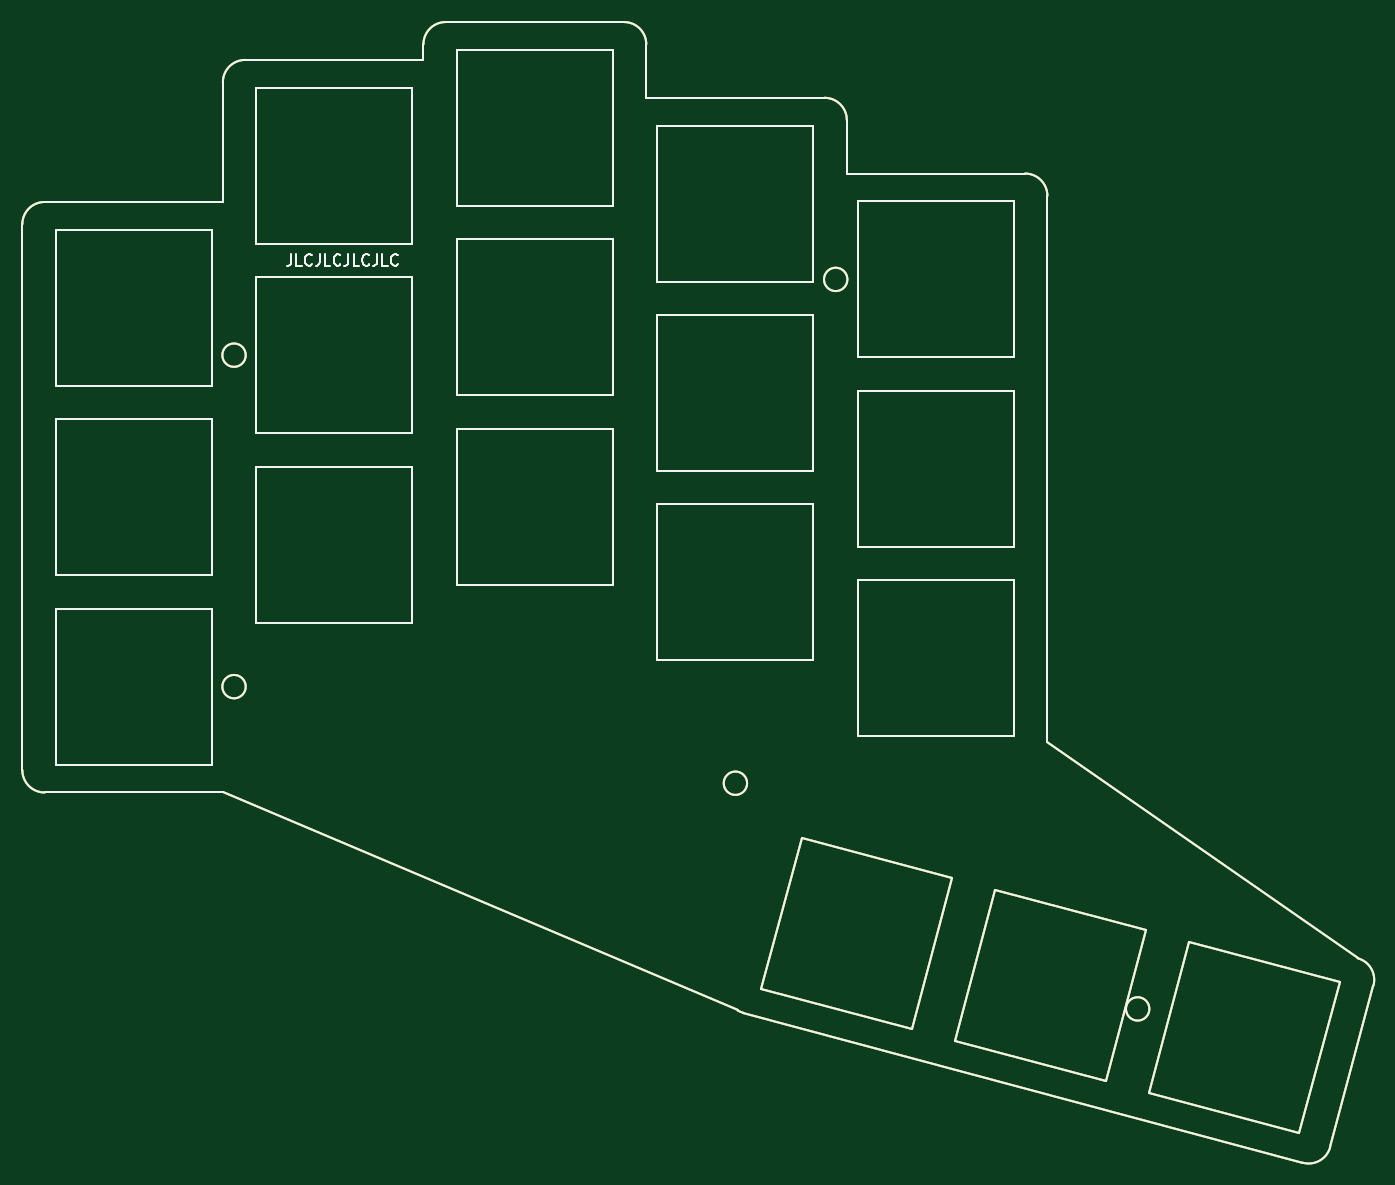
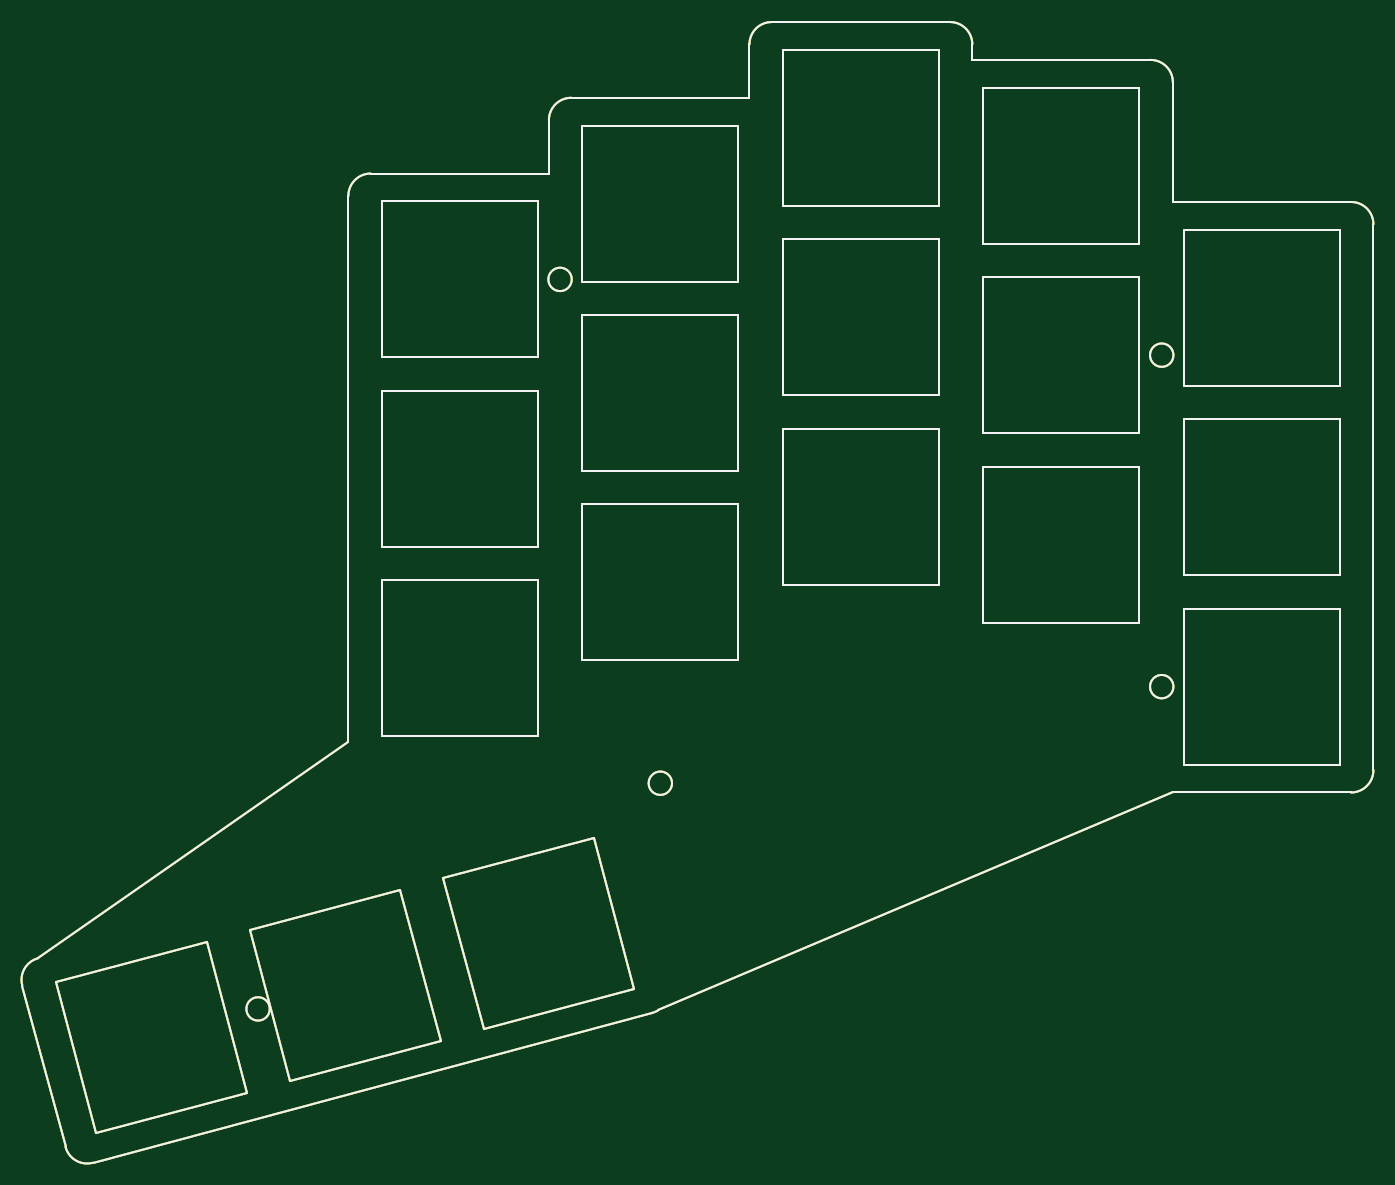
Circuit board: 9 layer files. Board 121.3 x 102.4 mm.
- bottom_copper: top_plate-CuBottom.gbr (5721 bytes)
- top_copper: top_plate-CuTop.gbr (5721 bytes)
- outline: top_plate-EdgeCuts.gbr (5684 bytes)
- bottom_mask: top_plate-MaskBottom.gbr (5722 bytes)
- top_mask: top_plate-MaskTop.gbr (5722 bytes)
- paste: top_plate-PasteBottom.gbr (5717 bytes)
- paste: top_plate-PasteTop.gbr (5717 bytes)
- bottom_silk: top_plate-SilkBottom.gbr (5718 bytes)
- top_silk: top_plate-SilkTop.gbr (8042 bytes)

=== bottom_copper: top_plate-CuBottom.gbr ===
G04 #@! TF.GenerationSoftware,KiCad,Pcbnew,5.1.5+dfsg1-2build2*
G04 #@! TF.CreationDate,2022-04-19T07:05:37+00:00*
G04 #@! TF.ProjectId,top_plate,746f705f-706c-4617-9465-2e6b69636164,v1.0.0*
G04 #@! TF.SameCoordinates,Original*
G04 #@! TF.FileFunction,Copper,L2,Bot*
G04 #@! TF.FilePolarity,Positive*
%FSLAX46Y46*%
G04 Gerber Fmt 4.6, Leading zero omitted, Abs format (unit mm)*
G04 Created by KiCad (PCBNEW 5.1.5+dfsg1-2build2) date 2022-04-19 07:05:37*
%MOMM*%
%LPD*%
G04 APERTURE LIST*
G04 #@! TA.AperFunction,Profile*
%ADD10C,0.150000*%
G04 #@! TD*
G04 APERTURE END LIST*
D10*
X10000000Y-9500000D02*
X26000000Y-9500000D01*
X8000000Y-7500000D02*
X8000000Y41500000D01*
X10000000Y-9500000D02*
G75*
G02X8000000Y-7500000I0J2000000D01*
G01*
X26000000Y43500000D02*
X10000000Y43500000D01*
X8000000Y41500000D02*
G75*
G02X10000000Y43500000I2000000J0D01*
G01*
X44000000Y56250000D02*
X28000000Y56250000D01*
X26000000Y54250000D02*
G75*
G02X28000000Y56250000I2000000J0D01*
G01*
X26000000Y54250000D02*
X26000000Y43500000D01*
X64000000Y52850000D02*
X64000000Y57650000D01*
X62000000Y59650000D02*
G75*
G02X64000000Y57650000I0J-2000000D01*
G01*
X62000000Y59650000D02*
X46000000Y59650000D01*
X44000000Y57650000D02*
G75*
G02X46000000Y59650000I2000000J0D01*
G01*
X44000000Y57650000D02*
X44000000Y56250000D01*
X82000000Y46050000D02*
X82000000Y50850000D01*
X80000000Y52850000D02*
G75*
G02X82000000Y50850000I0J-2000000D01*
G01*
X80000000Y52850000D02*
X64000000Y52850000D01*
X100000000Y-4950000D02*
X100000000Y44050000D01*
X98000000Y46050000D02*
G75*
G02X100000000Y44050000I0J-2000000D01*
G01*
X98000000Y46050000D02*
X82000000Y46050000D01*
X72707107Y-29274745D02*
X122935250Y-42733335D01*
X72707107Y-29274745D02*
G75*
G02X72197860Y-29059141I517638J1931852D01*
G01*
X125384739Y-41319122D02*
G75*
G02X122935250Y-42733335I-1931851J517638D01*
G01*
X125384740Y-41319122D02*
X129267025Y-26830234D01*
X127852812Y-24380745D02*
G75*
G02X129267025Y-26830234I-517638J-1931851D01*
G01*
X100000000Y-4950000D02*
X127852812Y-24380745D01*
X72197860Y-29059141D02*
X26000000Y-9500000D01*
X11000000Y-7000000D02*
X25000000Y-7000000D01*
X25000000Y-7000000D02*
X25000000Y7000000D01*
X25000000Y7000000D02*
X11000000Y7000000D01*
X11000000Y7000000D02*
X11000000Y-7000000D01*
X11000000Y10000000D02*
X25000000Y10000000D01*
X25000000Y10000000D02*
X25000000Y24000000D01*
X25000000Y24000000D02*
X11000000Y24000000D01*
X11000000Y24000000D02*
X11000000Y10000000D01*
X11000000Y27000000D02*
X25000000Y27000000D01*
X25000000Y27000000D02*
X25000000Y41000000D01*
X25000000Y41000000D02*
X11000000Y41000000D01*
X11000000Y41000000D02*
X11000000Y27000000D01*
X29000000Y5750000D02*
X43000000Y5750000D01*
X43000000Y5750000D02*
X43000000Y19750000D01*
X43000000Y19750000D02*
X29000000Y19750000D01*
X29000000Y19750000D02*
X29000000Y5750000D01*
X29000000Y22750000D02*
X43000000Y22750000D01*
X43000000Y22750000D02*
X43000000Y36750000D01*
X43000000Y36750000D02*
X29000000Y36750000D01*
X29000000Y36750000D02*
X29000000Y22750000D01*
X29000000Y39750000D02*
X43000000Y39750000D01*
X43000000Y39750000D02*
X43000000Y53750000D01*
X43000000Y53750000D02*
X29000000Y53750000D01*
X29000000Y53750000D02*
X29000000Y39750000D01*
X47000000Y9150000D02*
X61000000Y9150000D01*
X61000000Y9150000D02*
X61000000Y23150000D01*
X61000000Y23150000D02*
X47000000Y23150000D01*
X47000000Y23150000D02*
X47000000Y9150000D01*
X47000000Y26150000D02*
X61000000Y26150000D01*
X61000000Y26150000D02*
X61000000Y40150000D01*
X61000000Y40150000D02*
X47000000Y40150000D01*
X47000000Y40150000D02*
X47000000Y26150000D01*
X47000000Y43150000D02*
X61000000Y43150000D01*
X61000000Y43150000D02*
X61000000Y57150000D01*
X61000000Y57150000D02*
X47000000Y57150000D01*
X47000000Y57150000D02*
X47000000Y43150000D01*
X65000000Y2350000D02*
X79000000Y2350000D01*
X79000000Y2350000D02*
X79000000Y16350000D01*
X79000000Y16350000D02*
X65000000Y16350000D01*
X65000000Y16350000D02*
X65000000Y2350000D01*
X65000000Y19350000D02*
X79000000Y19350000D01*
X79000000Y19350000D02*
X79000000Y33350000D01*
X79000000Y33350000D02*
X65000000Y33350000D01*
X65000000Y33350000D02*
X65000000Y19350000D01*
X65000000Y36350000D02*
X79000000Y36350000D01*
X79000000Y36350000D02*
X79000000Y50350000D01*
X79000000Y50350000D02*
X65000000Y50350000D01*
X65000000Y50350000D02*
X65000000Y36350000D01*
X83000000Y-4450000D02*
X97000000Y-4450000D01*
X97000000Y-4450000D02*
X97000000Y9550000D01*
X97000000Y9550000D02*
X83000000Y9550000D01*
X83000000Y9550000D02*
X83000000Y-4450000D01*
X83000000Y12550000D02*
X97000000Y12550000D01*
X97000000Y12550000D02*
X97000000Y26550000D01*
X97000000Y26550000D02*
X83000000Y26550000D01*
X83000000Y26550000D02*
X83000000Y12550000D01*
X83000000Y29550000D02*
X97000000Y29550000D01*
X97000000Y29550000D02*
X97000000Y43550000D01*
X97000000Y43550000D02*
X83000000Y43550000D01*
X83000000Y43550000D02*
X83000000Y29550000D01*
X74320080Y-27118749D02*
X87843042Y-30742216D01*
X87843042Y-30742216D02*
X91466508Y-17219254D01*
X91466508Y-17219254D02*
X77943547Y-13595788D01*
X77943547Y-13595788D02*
X74320080Y-27118749D01*
X91706745Y-31777492D02*
X105229707Y-35400959D01*
X105229707Y-35400959D02*
X108853173Y-21877997D01*
X108853173Y-21877997D02*
X95330212Y-18254531D01*
X95330212Y-18254531D02*
X91706745Y-31777492D01*
X109093410Y-36436235D02*
X122616372Y-40059702D01*
X122616372Y-40059702D02*
X126239838Y-26536740D01*
X126239838Y-26536740D02*
X112716877Y-22913273D01*
X112716877Y-22913273D02*
X109093410Y-36436235D01*
X28050000Y29750000D02*
G75*
G03X28050000Y29750000I-1050000J0D01*
G01*
X28050000Y0D02*
G75*
G03X28050000Y0I-1050000J0D01*
G01*
X82050000Y36550000D02*
G75*
G03X82050000Y36550000I-1050000J0D01*
G01*
X73050000Y-8670000D02*
G75*
G03X73050000Y-8670000I-1050000J0D01*
G01*
X109153958Y-28924179D02*
G75*
G03X109153958Y-28924179I-1050000J0D01*
G01*
M02*

=== top_copper: top_plate-CuTop.gbr ===
G04 #@! TF.GenerationSoftware,KiCad,Pcbnew,5.1.5+dfsg1-2build2*
G04 #@! TF.CreationDate,2022-04-19T07:05:37+00:00*
G04 #@! TF.ProjectId,top_plate,746f705f-706c-4617-9465-2e6b69636164,v1.0.0*
G04 #@! TF.SameCoordinates,Original*
G04 #@! TF.FileFunction,Copper,L1,Top*
G04 #@! TF.FilePolarity,Positive*
%FSLAX46Y46*%
G04 Gerber Fmt 4.6, Leading zero omitted, Abs format (unit mm)*
G04 Created by KiCad (PCBNEW 5.1.5+dfsg1-2build2) date 2022-04-19 07:05:37*
%MOMM*%
%LPD*%
G04 APERTURE LIST*
G04 #@! TA.AperFunction,Profile*
%ADD10C,0.150000*%
G04 #@! TD*
G04 APERTURE END LIST*
D10*
X10000000Y-9500000D02*
X26000000Y-9500000D01*
X8000000Y-7500000D02*
X8000000Y41500000D01*
X10000000Y-9500000D02*
G75*
G02X8000000Y-7500000I0J2000000D01*
G01*
X26000000Y43500000D02*
X10000000Y43500000D01*
X8000000Y41500000D02*
G75*
G02X10000000Y43500000I2000000J0D01*
G01*
X44000000Y56250000D02*
X28000000Y56250000D01*
X26000000Y54250000D02*
G75*
G02X28000000Y56250000I2000000J0D01*
G01*
X26000000Y54250000D02*
X26000000Y43500000D01*
X64000000Y52850000D02*
X64000000Y57650000D01*
X62000000Y59650000D02*
G75*
G02X64000000Y57650000I0J-2000000D01*
G01*
X62000000Y59650000D02*
X46000000Y59650000D01*
X44000000Y57650000D02*
G75*
G02X46000000Y59650000I2000000J0D01*
G01*
X44000000Y57650000D02*
X44000000Y56250000D01*
X82000000Y46050000D02*
X82000000Y50850000D01*
X80000000Y52850000D02*
G75*
G02X82000000Y50850000I0J-2000000D01*
G01*
X80000000Y52850000D02*
X64000000Y52850000D01*
X100000000Y-4950000D02*
X100000000Y44050000D01*
X98000000Y46050000D02*
G75*
G02X100000000Y44050000I0J-2000000D01*
G01*
X98000000Y46050000D02*
X82000000Y46050000D01*
X72707107Y-29274745D02*
X122935250Y-42733335D01*
X72707107Y-29274745D02*
G75*
G02X72197860Y-29059141I517638J1931852D01*
G01*
X125384739Y-41319122D02*
G75*
G02X122935250Y-42733335I-1931851J517638D01*
G01*
X125384740Y-41319122D02*
X129267025Y-26830234D01*
X127852812Y-24380745D02*
G75*
G02X129267025Y-26830234I-517638J-1931851D01*
G01*
X100000000Y-4950000D02*
X127852812Y-24380745D01*
X72197860Y-29059141D02*
X26000000Y-9500000D01*
X11000000Y-7000000D02*
X25000000Y-7000000D01*
X25000000Y-7000000D02*
X25000000Y7000000D01*
X25000000Y7000000D02*
X11000000Y7000000D01*
X11000000Y7000000D02*
X11000000Y-7000000D01*
X11000000Y10000000D02*
X25000000Y10000000D01*
X25000000Y10000000D02*
X25000000Y24000000D01*
X25000000Y24000000D02*
X11000000Y24000000D01*
X11000000Y24000000D02*
X11000000Y10000000D01*
X11000000Y27000000D02*
X25000000Y27000000D01*
X25000000Y27000000D02*
X25000000Y41000000D01*
X25000000Y41000000D02*
X11000000Y41000000D01*
X11000000Y41000000D02*
X11000000Y27000000D01*
X29000000Y5750000D02*
X43000000Y5750000D01*
X43000000Y5750000D02*
X43000000Y19750000D01*
X43000000Y19750000D02*
X29000000Y19750000D01*
X29000000Y19750000D02*
X29000000Y5750000D01*
X29000000Y22750000D02*
X43000000Y22750000D01*
X43000000Y22750000D02*
X43000000Y36750000D01*
X43000000Y36750000D02*
X29000000Y36750000D01*
X29000000Y36750000D02*
X29000000Y22750000D01*
X29000000Y39750000D02*
X43000000Y39750000D01*
X43000000Y39750000D02*
X43000000Y53750000D01*
X43000000Y53750000D02*
X29000000Y53750000D01*
X29000000Y53750000D02*
X29000000Y39750000D01*
X47000000Y9150000D02*
X61000000Y9150000D01*
X61000000Y9150000D02*
X61000000Y23150000D01*
X61000000Y23150000D02*
X47000000Y23150000D01*
X47000000Y23150000D02*
X47000000Y9150000D01*
X47000000Y26150000D02*
X61000000Y26150000D01*
X61000000Y26150000D02*
X61000000Y40150000D01*
X61000000Y40150000D02*
X47000000Y40150000D01*
X47000000Y40150000D02*
X47000000Y26150000D01*
X47000000Y43150000D02*
X61000000Y43150000D01*
X61000000Y43150000D02*
X61000000Y57150000D01*
X61000000Y57150000D02*
X47000000Y57150000D01*
X47000000Y57150000D02*
X47000000Y43150000D01*
X65000000Y2350000D02*
X79000000Y2350000D01*
X79000000Y2350000D02*
X79000000Y16350000D01*
X79000000Y16350000D02*
X65000000Y16350000D01*
X65000000Y16350000D02*
X65000000Y2350000D01*
X65000000Y19350000D02*
X79000000Y19350000D01*
X79000000Y19350000D02*
X79000000Y33350000D01*
X79000000Y33350000D02*
X65000000Y33350000D01*
X65000000Y33350000D02*
X65000000Y19350000D01*
X65000000Y36350000D02*
X79000000Y36350000D01*
X79000000Y36350000D02*
X79000000Y50350000D01*
X79000000Y50350000D02*
X65000000Y50350000D01*
X65000000Y50350000D02*
X65000000Y36350000D01*
X83000000Y-4450000D02*
X97000000Y-4450000D01*
X97000000Y-4450000D02*
X97000000Y9550000D01*
X97000000Y9550000D02*
X83000000Y9550000D01*
X83000000Y9550000D02*
X83000000Y-4450000D01*
X83000000Y12550000D02*
X97000000Y12550000D01*
X97000000Y12550000D02*
X97000000Y26550000D01*
X97000000Y26550000D02*
X83000000Y26550000D01*
X83000000Y26550000D02*
X83000000Y12550000D01*
X83000000Y29550000D02*
X97000000Y29550000D01*
X97000000Y29550000D02*
X97000000Y43550000D01*
X97000000Y43550000D02*
X83000000Y43550000D01*
X83000000Y43550000D02*
X83000000Y29550000D01*
X74320080Y-27118749D02*
X87843042Y-30742216D01*
X87843042Y-30742216D02*
X91466508Y-17219254D01*
X91466508Y-17219254D02*
X77943547Y-13595788D01*
X77943547Y-13595788D02*
X74320080Y-27118749D01*
X91706745Y-31777492D02*
X105229707Y-35400959D01*
X105229707Y-35400959D02*
X108853173Y-21877997D01*
X108853173Y-21877997D02*
X95330212Y-18254531D01*
X95330212Y-18254531D02*
X91706745Y-31777492D01*
X109093410Y-36436235D02*
X122616372Y-40059702D01*
X122616372Y-40059702D02*
X126239838Y-26536740D01*
X126239838Y-26536740D02*
X112716877Y-22913273D01*
X112716877Y-22913273D02*
X109093410Y-36436235D01*
X28050000Y29750000D02*
G75*
G03X28050000Y29750000I-1050000J0D01*
G01*
X28050000Y0D02*
G75*
G03X28050000Y0I-1050000J0D01*
G01*
X82050000Y36550000D02*
G75*
G03X82050000Y36550000I-1050000J0D01*
G01*
X73050000Y-8670000D02*
G75*
G03X73050000Y-8670000I-1050000J0D01*
G01*
X109153958Y-28924179D02*
G75*
G03X109153958Y-28924179I-1050000J0D01*
G01*
M02*

=== outline: top_plate-EdgeCuts.gbr ===
G04 #@! TF.GenerationSoftware,KiCad,Pcbnew,5.1.5+dfsg1-2build2*
G04 #@! TF.CreationDate,2022-04-19T07:05:37+00:00*
G04 #@! TF.ProjectId,top_plate,746f705f-706c-4617-9465-2e6b69636164,v1.0.0*
G04 #@! TF.SameCoordinates,Original*
G04 #@! TF.FileFunction,Profile,NP*
%FSLAX46Y46*%
G04 Gerber Fmt 4.6, Leading zero omitted, Abs format (unit mm)*
G04 Created by KiCad (PCBNEW 5.1.5+dfsg1-2build2) date 2022-04-19 07:05:37*
%MOMM*%
%LPD*%
G04 APERTURE LIST*
G04 #@! TA.AperFunction,Profile*
%ADD10C,0.150000*%
G04 #@! TD*
G04 APERTURE END LIST*
D10*
X10000000Y-9500000D02*
X26000000Y-9500000D01*
X8000000Y-7500000D02*
X8000000Y41500000D01*
X10000000Y-9500000D02*
G75*
G02X8000000Y-7500000I0J2000000D01*
G01*
X26000000Y43500000D02*
X10000000Y43500000D01*
X8000000Y41500000D02*
G75*
G02X10000000Y43500000I2000000J0D01*
G01*
X44000000Y56250000D02*
X28000000Y56250000D01*
X26000000Y54250000D02*
G75*
G02X28000000Y56250000I2000000J0D01*
G01*
X26000000Y54250000D02*
X26000000Y43500000D01*
X64000000Y52850000D02*
X64000000Y57650000D01*
X62000000Y59650000D02*
G75*
G02X64000000Y57650000I0J-2000000D01*
G01*
X62000000Y59650000D02*
X46000000Y59650000D01*
X44000000Y57650000D02*
G75*
G02X46000000Y59650000I2000000J0D01*
G01*
X44000000Y57650000D02*
X44000000Y56250000D01*
X82000000Y46050000D02*
X82000000Y50850000D01*
X80000000Y52850000D02*
G75*
G02X82000000Y50850000I0J-2000000D01*
G01*
X80000000Y52850000D02*
X64000000Y52850000D01*
X100000000Y-4950000D02*
X100000000Y44050000D01*
X98000000Y46050000D02*
G75*
G02X100000000Y44050000I0J-2000000D01*
G01*
X98000000Y46050000D02*
X82000000Y46050000D01*
X72707107Y-29274745D02*
X122935250Y-42733335D01*
X72707107Y-29274745D02*
G75*
G02X72197860Y-29059141I517638J1931852D01*
G01*
X125384739Y-41319122D02*
G75*
G02X122935250Y-42733335I-1931851J517638D01*
G01*
X125384740Y-41319122D02*
X129267025Y-26830234D01*
X127852812Y-24380745D02*
G75*
G02X129267025Y-26830234I-517638J-1931851D01*
G01*
X100000000Y-4950000D02*
X127852812Y-24380745D01*
X72197860Y-29059141D02*
X26000000Y-9500000D01*
X11000000Y-7000000D02*
X25000000Y-7000000D01*
X25000000Y-7000000D02*
X25000000Y7000000D01*
X25000000Y7000000D02*
X11000000Y7000000D01*
X11000000Y7000000D02*
X11000000Y-7000000D01*
X11000000Y10000000D02*
X25000000Y10000000D01*
X25000000Y10000000D02*
X25000000Y24000000D01*
X25000000Y24000000D02*
X11000000Y24000000D01*
X11000000Y24000000D02*
X11000000Y10000000D01*
X11000000Y27000000D02*
X25000000Y27000000D01*
X25000000Y27000000D02*
X25000000Y41000000D01*
X25000000Y41000000D02*
X11000000Y41000000D01*
X11000000Y41000000D02*
X11000000Y27000000D01*
X29000000Y5750000D02*
X43000000Y5750000D01*
X43000000Y5750000D02*
X43000000Y19750000D01*
X43000000Y19750000D02*
X29000000Y19750000D01*
X29000000Y19750000D02*
X29000000Y5750000D01*
X29000000Y22750000D02*
X43000000Y22750000D01*
X43000000Y22750000D02*
X43000000Y36750000D01*
X43000000Y36750000D02*
X29000000Y36750000D01*
X29000000Y36750000D02*
X29000000Y22750000D01*
X29000000Y39750000D02*
X43000000Y39750000D01*
X43000000Y39750000D02*
X43000000Y53750000D01*
X43000000Y53750000D02*
X29000000Y53750000D01*
X29000000Y53750000D02*
X29000000Y39750000D01*
X47000000Y9150000D02*
X61000000Y9150000D01*
X61000000Y9150000D02*
X61000000Y23150000D01*
X61000000Y23150000D02*
X47000000Y23150000D01*
X47000000Y23150000D02*
X47000000Y9150000D01*
X47000000Y26150000D02*
X61000000Y26150000D01*
X61000000Y26150000D02*
X61000000Y40150000D01*
X61000000Y40150000D02*
X47000000Y40150000D01*
X47000000Y40150000D02*
X47000000Y26150000D01*
X47000000Y43150000D02*
X61000000Y43150000D01*
X61000000Y43150000D02*
X61000000Y57150000D01*
X61000000Y57150000D02*
X47000000Y57150000D01*
X47000000Y57150000D02*
X47000000Y43150000D01*
X65000000Y2350000D02*
X79000000Y2350000D01*
X79000000Y2350000D02*
X79000000Y16350000D01*
X79000000Y16350000D02*
X65000000Y16350000D01*
X65000000Y16350000D02*
X65000000Y2350000D01*
X65000000Y19350000D02*
X79000000Y19350000D01*
X79000000Y19350000D02*
X79000000Y33350000D01*
X79000000Y33350000D02*
X65000000Y33350000D01*
X65000000Y33350000D02*
X65000000Y19350000D01*
X65000000Y36350000D02*
X79000000Y36350000D01*
X79000000Y36350000D02*
X79000000Y50350000D01*
X79000000Y50350000D02*
X65000000Y50350000D01*
X65000000Y50350000D02*
X65000000Y36350000D01*
X83000000Y-4450000D02*
X97000000Y-4450000D01*
X97000000Y-4450000D02*
X97000000Y9550000D01*
X97000000Y9550000D02*
X83000000Y9550000D01*
X83000000Y9550000D02*
X83000000Y-4450000D01*
X83000000Y12550000D02*
X97000000Y12550000D01*
X97000000Y12550000D02*
X97000000Y26550000D01*
X97000000Y26550000D02*
X83000000Y26550000D01*
X83000000Y26550000D02*
X83000000Y12550000D01*
X83000000Y29550000D02*
X97000000Y29550000D01*
X97000000Y29550000D02*
X97000000Y43550000D01*
X97000000Y43550000D02*
X83000000Y43550000D01*
X83000000Y43550000D02*
X83000000Y29550000D01*
X74320080Y-27118749D02*
X87843042Y-30742216D01*
X87843042Y-30742216D02*
X91466508Y-17219254D01*
X91466508Y-17219254D02*
X77943547Y-13595788D01*
X77943547Y-13595788D02*
X74320080Y-27118749D01*
X91706745Y-31777492D02*
X105229707Y-35400959D01*
X105229707Y-35400959D02*
X108853173Y-21877997D01*
X108853173Y-21877997D02*
X95330212Y-18254531D01*
X95330212Y-18254531D02*
X91706745Y-31777492D01*
X109093410Y-36436235D02*
X122616372Y-40059702D01*
X122616372Y-40059702D02*
X126239838Y-26536740D01*
X126239838Y-26536740D02*
X112716877Y-22913273D01*
X112716877Y-22913273D02*
X109093410Y-36436235D01*
X28050000Y29750000D02*
G75*
G03X28050000Y29750000I-1050000J0D01*
G01*
X28050000Y0D02*
G75*
G03X28050000Y0I-1050000J0D01*
G01*
X82050000Y36550000D02*
G75*
G03X82050000Y36550000I-1050000J0D01*
G01*
X73050000Y-8670000D02*
G75*
G03X73050000Y-8670000I-1050000J0D01*
G01*
X109153958Y-28924179D02*
G75*
G03X109153958Y-28924179I-1050000J0D01*
G01*
M02*

=== bottom_mask: top_plate-MaskBottom.gbr ===
G04 #@! TF.GenerationSoftware,KiCad,Pcbnew,5.1.5+dfsg1-2build2*
G04 #@! TF.CreationDate,2022-04-19T07:05:37+00:00*
G04 #@! TF.ProjectId,top_plate,746f705f-706c-4617-9465-2e6b69636164,v1.0.0*
G04 #@! TF.SameCoordinates,Original*
G04 #@! TF.FileFunction,Soldermask,Bot*
G04 #@! TF.FilePolarity,Negative*
%FSLAX46Y46*%
G04 Gerber Fmt 4.6, Leading zero omitted, Abs format (unit mm)*
G04 Created by KiCad (PCBNEW 5.1.5+dfsg1-2build2) date 2022-04-19 07:05:37*
%MOMM*%
%LPD*%
G04 APERTURE LIST*
G04 #@! TA.AperFunction,Profile*
%ADD10C,0.150000*%
G04 #@! TD*
G04 APERTURE END LIST*
D10*
X10000000Y-9500000D02*
X26000000Y-9500000D01*
X8000000Y-7500000D02*
X8000000Y41500000D01*
X10000000Y-9500000D02*
G75*
G02X8000000Y-7500000I0J2000000D01*
G01*
X26000000Y43500000D02*
X10000000Y43500000D01*
X8000000Y41500000D02*
G75*
G02X10000000Y43500000I2000000J0D01*
G01*
X44000000Y56250000D02*
X28000000Y56250000D01*
X26000000Y54250000D02*
G75*
G02X28000000Y56250000I2000000J0D01*
G01*
X26000000Y54250000D02*
X26000000Y43500000D01*
X64000000Y52850000D02*
X64000000Y57650000D01*
X62000000Y59650000D02*
G75*
G02X64000000Y57650000I0J-2000000D01*
G01*
X62000000Y59650000D02*
X46000000Y59650000D01*
X44000000Y57650000D02*
G75*
G02X46000000Y59650000I2000000J0D01*
G01*
X44000000Y57650000D02*
X44000000Y56250000D01*
X82000000Y46050000D02*
X82000000Y50850000D01*
X80000000Y52850000D02*
G75*
G02X82000000Y50850000I0J-2000000D01*
G01*
X80000000Y52850000D02*
X64000000Y52850000D01*
X100000000Y-4950000D02*
X100000000Y44050000D01*
X98000000Y46050000D02*
G75*
G02X100000000Y44050000I0J-2000000D01*
G01*
X98000000Y46050000D02*
X82000000Y46050000D01*
X72707107Y-29274745D02*
X122935250Y-42733335D01*
X72707107Y-29274745D02*
G75*
G02X72197860Y-29059141I517638J1931852D01*
G01*
X125384739Y-41319122D02*
G75*
G02X122935250Y-42733335I-1931851J517638D01*
G01*
X125384740Y-41319122D02*
X129267025Y-26830234D01*
X127852812Y-24380745D02*
G75*
G02X129267025Y-26830234I-517638J-1931851D01*
G01*
X100000000Y-4950000D02*
X127852812Y-24380745D01*
X72197860Y-29059141D02*
X26000000Y-9500000D01*
X11000000Y-7000000D02*
X25000000Y-7000000D01*
X25000000Y-7000000D02*
X25000000Y7000000D01*
X25000000Y7000000D02*
X11000000Y7000000D01*
X11000000Y7000000D02*
X11000000Y-7000000D01*
X11000000Y10000000D02*
X25000000Y10000000D01*
X25000000Y10000000D02*
X25000000Y24000000D01*
X25000000Y24000000D02*
X11000000Y24000000D01*
X11000000Y24000000D02*
X11000000Y10000000D01*
X11000000Y27000000D02*
X25000000Y27000000D01*
X25000000Y27000000D02*
X25000000Y41000000D01*
X25000000Y41000000D02*
X11000000Y41000000D01*
X11000000Y41000000D02*
X11000000Y27000000D01*
X29000000Y5750000D02*
X43000000Y5750000D01*
X43000000Y5750000D02*
X43000000Y19750000D01*
X43000000Y19750000D02*
X29000000Y19750000D01*
X29000000Y19750000D02*
X29000000Y5750000D01*
X29000000Y22750000D02*
X43000000Y22750000D01*
X43000000Y22750000D02*
X43000000Y36750000D01*
X43000000Y36750000D02*
X29000000Y36750000D01*
X29000000Y36750000D02*
X29000000Y22750000D01*
X29000000Y39750000D02*
X43000000Y39750000D01*
X43000000Y39750000D02*
X43000000Y53750000D01*
X43000000Y53750000D02*
X29000000Y53750000D01*
X29000000Y53750000D02*
X29000000Y39750000D01*
X47000000Y9150000D02*
X61000000Y9150000D01*
X61000000Y9150000D02*
X61000000Y23150000D01*
X61000000Y23150000D02*
X47000000Y23150000D01*
X47000000Y23150000D02*
X47000000Y9150000D01*
X47000000Y26150000D02*
X61000000Y26150000D01*
X61000000Y26150000D02*
X61000000Y40150000D01*
X61000000Y40150000D02*
X47000000Y40150000D01*
X47000000Y40150000D02*
X47000000Y26150000D01*
X47000000Y43150000D02*
X61000000Y43150000D01*
X61000000Y43150000D02*
X61000000Y57150000D01*
X61000000Y57150000D02*
X47000000Y57150000D01*
X47000000Y57150000D02*
X47000000Y43150000D01*
X65000000Y2350000D02*
X79000000Y2350000D01*
X79000000Y2350000D02*
X79000000Y16350000D01*
X79000000Y16350000D02*
X65000000Y16350000D01*
X65000000Y16350000D02*
X65000000Y2350000D01*
X65000000Y19350000D02*
X79000000Y19350000D01*
X79000000Y19350000D02*
X79000000Y33350000D01*
X79000000Y33350000D02*
X65000000Y33350000D01*
X65000000Y33350000D02*
X65000000Y19350000D01*
X65000000Y36350000D02*
X79000000Y36350000D01*
X79000000Y36350000D02*
X79000000Y50350000D01*
X79000000Y50350000D02*
X65000000Y50350000D01*
X65000000Y50350000D02*
X65000000Y36350000D01*
X83000000Y-4450000D02*
X97000000Y-4450000D01*
X97000000Y-4450000D02*
X97000000Y9550000D01*
X97000000Y9550000D02*
X83000000Y9550000D01*
X83000000Y9550000D02*
X83000000Y-4450000D01*
X83000000Y12550000D02*
X97000000Y12550000D01*
X97000000Y12550000D02*
X97000000Y26550000D01*
X97000000Y26550000D02*
X83000000Y26550000D01*
X83000000Y26550000D02*
X83000000Y12550000D01*
X83000000Y29550000D02*
X97000000Y29550000D01*
X97000000Y29550000D02*
X97000000Y43550000D01*
X97000000Y43550000D02*
X83000000Y43550000D01*
X83000000Y43550000D02*
X83000000Y29550000D01*
X74320080Y-27118749D02*
X87843042Y-30742216D01*
X87843042Y-30742216D02*
X91466508Y-17219254D01*
X91466508Y-17219254D02*
X77943547Y-13595788D01*
X77943547Y-13595788D02*
X74320080Y-27118749D01*
X91706745Y-31777492D02*
X105229707Y-35400959D01*
X105229707Y-35400959D02*
X108853173Y-21877997D01*
X108853173Y-21877997D02*
X95330212Y-18254531D01*
X95330212Y-18254531D02*
X91706745Y-31777492D01*
X109093410Y-36436235D02*
X122616372Y-40059702D01*
X122616372Y-40059702D02*
X126239838Y-26536740D01*
X126239838Y-26536740D02*
X112716877Y-22913273D01*
X112716877Y-22913273D02*
X109093410Y-36436235D01*
X28050000Y29750000D02*
G75*
G03X28050000Y29750000I-1050000J0D01*
G01*
X28050000Y0D02*
G75*
G03X28050000Y0I-1050000J0D01*
G01*
X82050000Y36550000D02*
G75*
G03X82050000Y36550000I-1050000J0D01*
G01*
X73050000Y-8670000D02*
G75*
G03X73050000Y-8670000I-1050000J0D01*
G01*
X109153958Y-28924179D02*
G75*
G03X109153958Y-28924179I-1050000J0D01*
G01*
M02*

=== top_mask: top_plate-MaskTop.gbr ===
G04 #@! TF.GenerationSoftware,KiCad,Pcbnew,5.1.5+dfsg1-2build2*
G04 #@! TF.CreationDate,2022-04-19T07:05:37+00:00*
G04 #@! TF.ProjectId,top_plate,746f705f-706c-4617-9465-2e6b69636164,v1.0.0*
G04 #@! TF.SameCoordinates,Original*
G04 #@! TF.FileFunction,Soldermask,Top*
G04 #@! TF.FilePolarity,Negative*
%FSLAX46Y46*%
G04 Gerber Fmt 4.6, Leading zero omitted, Abs format (unit mm)*
G04 Created by KiCad (PCBNEW 5.1.5+dfsg1-2build2) date 2022-04-19 07:05:37*
%MOMM*%
%LPD*%
G04 APERTURE LIST*
G04 #@! TA.AperFunction,Profile*
%ADD10C,0.150000*%
G04 #@! TD*
G04 APERTURE END LIST*
D10*
X10000000Y-9500000D02*
X26000000Y-9500000D01*
X8000000Y-7500000D02*
X8000000Y41500000D01*
X10000000Y-9500000D02*
G75*
G02X8000000Y-7500000I0J2000000D01*
G01*
X26000000Y43500000D02*
X10000000Y43500000D01*
X8000000Y41500000D02*
G75*
G02X10000000Y43500000I2000000J0D01*
G01*
X44000000Y56250000D02*
X28000000Y56250000D01*
X26000000Y54250000D02*
G75*
G02X28000000Y56250000I2000000J0D01*
G01*
X26000000Y54250000D02*
X26000000Y43500000D01*
X64000000Y52850000D02*
X64000000Y57650000D01*
X62000000Y59650000D02*
G75*
G02X64000000Y57650000I0J-2000000D01*
G01*
X62000000Y59650000D02*
X46000000Y59650000D01*
X44000000Y57650000D02*
G75*
G02X46000000Y59650000I2000000J0D01*
G01*
X44000000Y57650000D02*
X44000000Y56250000D01*
X82000000Y46050000D02*
X82000000Y50850000D01*
X80000000Y52850000D02*
G75*
G02X82000000Y50850000I0J-2000000D01*
G01*
X80000000Y52850000D02*
X64000000Y52850000D01*
X100000000Y-4950000D02*
X100000000Y44050000D01*
X98000000Y46050000D02*
G75*
G02X100000000Y44050000I0J-2000000D01*
G01*
X98000000Y46050000D02*
X82000000Y46050000D01*
X72707107Y-29274745D02*
X122935250Y-42733335D01*
X72707107Y-29274745D02*
G75*
G02X72197860Y-29059141I517638J1931852D01*
G01*
X125384739Y-41319122D02*
G75*
G02X122935250Y-42733335I-1931851J517638D01*
G01*
X125384740Y-41319122D02*
X129267025Y-26830234D01*
X127852812Y-24380745D02*
G75*
G02X129267025Y-26830234I-517638J-1931851D01*
G01*
X100000000Y-4950000D02*
X127852812Y-24380745D01*
X72197860Y-29059141D02*
X26000000Y-9500000D01*
X11000000Y-7000000D02*
X25000000Y-7000000D01*
X25000000Y-7000000D02*
X25000000Y7000000D01*
X25000000Y7000000D02*
X11000000Y7000000D01*
X11000000Y7000000D02*
X11000000Y-7000000D01*
X11000000Y10000000D02*
X25000000Y10000000D01*
X25000000Y10000000D02*
X25000000Y24000000D01*
X25000000Y24000000D02*
X11000000Y24000000D01*
X11000000Y24000000D02*
X11000000Y10000000D01*
X11000000Y27000000D02*
X25000000Y27000000D01*
X25000000Y27000000D02*
X25000000Y41000000D01*
X25000000Y41000000D02*
X11000000Y41000000D01*
X11000000Y41000000D02*
X11000000Y27000000D01*
X29000000Y5750000D02*
X43000000Y5750000D01*
X43000000Y5750000D02*
X43000000Y19750000D01*
X43000000Y19750000D02*
X29000000Y19750000D01*
X29000000Y19750000D02*
X29000000Y5750000D01*
X29000000Y22750000D02*
X43000000Y22750000D01*
X43000000Y22750000D02*
X43000000Y36750000D01*
X43000000Y36750000D02*
X29000000Y36750000D01*
X29000000Y36750000D02*
X29000000Y22750000D01*
X29000000Y39750000D02*
X43000000Y39750000D01*
X43000000Y39750000D02*
X43000000Y53750000D01*
X43000000Y53750000D02*
X29000000Y53750000D01*
X29000000Y53750000D02*
X29000000Y39750000D01*
X47000000Y9150000D02*
X61000000Y9150000D01*
X61000000Y9150000D02*
X61000000Y23150000D01*
X61000000Y23150000D02*
X47000000Y23150000D01*
X47000000Y23150000D02*
X47000000Y9150000D01*
X47000000Y26150000D02*
X61000000Y26150000D01*
X61000000Y26150000D02*
X61000000Y40150000D01*
X61000000Y40150000D02*
X47000000Y40150000D01*
X47000000Y40150000D02*
X47000000Y26150000D01*
X47000000Y43150000D02*
X61000000Y43150000D01*
X61000000Y43150000D02*
X61000000Y57150000D01*
X61000000Y57150000D02*
X47000000Y57150000D01*
X47000000Y57150000D02*
X47000000Y43150000D01*
X65000000Y2350000D02*
X79000000Y2350000D01*
X79000000Y2350000D02*
X79000000Y16350000D01*
X79000000Y16350000D02*
X65000000Y16350000D01*
X65000000Y16350000D02*
X65000000Y2350000D01*
X65000000Y19350000D02*
X79000000Y19350000D01*
X79000000Y19350000D02*
X79000000Y33350000D01*
X79000000Y33350000D02*
X65000000Y33350000D01*
X65000000Y33350000D02*
X65000000Y19350000D01*
X65000000Y36350000D02*
X79000000Y36350000D01*
X79000000Y36350000D02*
X79000000Y50350000D01*
X79000000Y50350000D02*
X65000000Y50350000D01*
X65000000Y50350000D02*
X65000000Y36350000D01*
X83000000Y-4450000D02*
X97000000Y-4450000D01*
X97000000Y-4450000D02*
X97000000Y9550000D01*
X97000000Y9550000D02*
X83000000Y9550000D01*
X83000000Y9550000D02*
X83000000Y-4450000D01*
X83000000Y12550000D02*
X97000000Y12550000D01*
X97000000Y12550000D02*
X97000000Y26550000D01*
X97000000Y26550000D02*
X83000000Y26550000D01*
X83000000Y26550000D02*
X83000000Y12550000D01*
X83000000Y29550000D02*
X97000000Y29550000D01*
X97000000Y29550000D02*
X97000000Y43550000D01*
X97000000Y43550000D02*
X83000000Y43550000D01*
X83000000Y43550000D02*
X83000000Y29550000D01*
X74320080Y-27118749D02*
X87843042Y-30742216D01*
X87843042Y-30742216D02*
X91466508Y-17219254D01*
X91466508Y-17219254D02*
X77943547Y-13595788D01*
X77943547Y-13595788D02*
X74320080Y-27118749D01*
X91706745Y-31777492D02*
X105229707Y-35400959D01*
X105229707Y-35400959D02*
X108853173Y-21877997D01*
X108853173Y-21877997D02*
X95330212Y-18254531D01*
X95330212Y-18254531D02*
X91706745Y-31777492D01*
X109093410Y-36436235D02*
X122616372Y-40059702D01*
X122616372Y-40059702D02*
X126239838Y-26536740D01*
X126239838Y-26536740D02*
X112716877Y-22913273D01*
X112716877Y-22913273D02*
X109093410Y-36436235D01*
X28050000Y29750000D02*
G75*
G03X28050000Y29750000I-1050000J0D01*
G01*
X28050000Y0D02*
G75*
G03X28050000Y0I-1050000J0D01*
G01*
X82050000Y36550000D02*
G75*
G03X82050000Y36550000I-1050000J0D01*
G01*
X73050000Y-8670000D02*
G75*
G03X73050000Y-8670000I-1050000J0D01*
G01*
X109153958Y-28924179D02*
G75*
G03X109153958Y-28924179I-1050000J0D01*
G01*
M02*

=== paste: top_plate-PasteBottom.gbr ===
G04 #@! TF.GenerationSoftware,KiCad,Pcbnew,5.1.5+dfsg1-2build2*
G04 #@! TF.CreationDate,2022-04-19T07:05:37+00:00*
G04 #@! TF.ProjectId,top_plate,746f705f-706c-4617-9465-2e6b69636164,v1.0.0*
G04 #@! TF.SameCoordinates,Original*
G04 #@! TF.FileFunction,Paste,Bot*
G04 #@! TF.FilePolarity,Positive*
%FSLAX46Y46*%
G04 Gerber Fmt 4.6, Leading zero omitted, Abs format (unit mm)*
G04 Created by KiCad (PCBNEW 5.1.5+dfsg1-2build2) date 2022-04-19 07:05:37*
%MOMM*%
%LPD*%
G04 APERTURE LIST*
G04 #@! TA.AperFunction,Profile*
%ADD10C,0.150000*%
G04 #@! TD*
G04 APERTURE END LIST*
D10*
X10000000Y-9500000D02*
X26000000Y-9500000D01*
X8000000Y-7500000D02*
X8000000Y41500000D01*
X10000000Y-9500000D02*
G75*
G02X8000000Y-7500000I0J2000000D01*
G01*
X26000000Y43500000D02*
X10000000Y43500000D01*
X8000000Y41500000D02*
G75*
G02X10000000Y43500000I2000000J0D01*
G01*
X44000000Y56250000D02*
X28000000Y56250000D01*
X26000000Y54250000D02*
G75*
G02X28000000Y56250000I2000000J0D01*
G01*
X26000000Y54250000D02*
X26000000Y43500000D01*
X64000000Y52850000D02*
X64000000Y57650000D01*
X62000000Y59650000D02*
G75*
G02X64000000Y57650000I0J-2000000D01*
G01*
X62000000Y59650000D02*
X46000000Y59650000D01*
X44000000Y57650000D02*
G75*
G02X46000000Y59650000I2000000J0D01*
G01*
X44000000Y57650000D02*
X44000000Y56250000D01*
X82000000Y46050000D02*
X82000000Y50850000D01*
X80000000Y52850000D02*
G75*
G02X82000000Y50850000I0J-2000000D01*
G01*
X80000000Y52850000D02*
X64000000Y52850000D01*
X100000000Y-4950000D02*
X100000000Y44050000D01*
X98000000Y46050000D02*
G75*
G02X100000000Y44050000I0J-2000000D01*
G01*
X98000000Y46050000D02*
X82000000Y46050000D01*
X72707107Y-29274745D02*
X122935250Y-42733335D01*
X72707107Y-29274745D02*
G75*
G02X72197860Y-29059141I517638J1931852D01*
G01*
X125384739Y-41319122D02*
G75*
G02X122935250Y-42733335I-1931851J517638D01*
G01*
X125384740Y-41319122D02*
X129267025Y-26830234D01*
X127852812Y-24380745D02*
G75*
G02X129267025Y-26830234I-517638J-1931851D01*
G01*
X100000000Y-4950000D02*
X127852812Y-24380745D01*
X72197860Y-29059141D02*
X26000000Y-9500000D01*
X11000000Y-7000000D02*
X25000000Y-7000000D01*
X25000000Y-7000000D02*
X25000000Y7000000D01*
X25000000Y7000000D02*
X11000000Y7000000D01*
X11000000Y7000000D02*
X11000000Y-7000000D01*
X11000000Y10000000D02*
X25000000Y10000000D01*
X25000000Y10000000D02*
X25000000Y24000000D01*
X25000000Y24000000D02*
X11000000Y24000000D01*
X11000000Y24000000D02*
X11000000Y10000000D01*
X11000000Y27000000D02*
X25000000Y27000000D01*
X25000000Y27000000D02*
X25000000Y41000000D01*
X25000000Y41000000D02*
X11000000Y41000000D01*
X11000000Y41000000D02*
X11000000Y27000000D01*
X29000000Y5750000D02*
X43000000Y5750000D01*
X43000000Y5750000D02*
X43000000Y19750000D01*
X43000000Y19750000D02*
X29000000Y19750000D01*
X29000000Y19750000D02*
X29000000Y5750000D01*
X29000000Y22750000D02*
X43000000Y22750000D01*
X43000000Y22750000D02*
X43000000Y36750000D01*
X43000000Y36750000D02*
X29000000Y36750000D01*
X29000000Y36750000D02*
X29000000Y22750000D01*
X29000000Y39750000D02*
X43000000Y39750000D01*
X43000000Y39750000D02*
X43000000Y53750000D01*
X43000000Y53750000D02*
X29000000Y53750000D01*
X29000000Y53750000D02*
X29000000Y39750000D01*
X47000000Y9150000D02*
X61000000Y9150000D01*
X61000000Y9150000D02*
X61000000Y23150000D01*
X61000000Y23150000D02*
X47000000Y23150000D01*
X47000000Y23150000D02*
X47000000Y9150000D01*
X47000000Y26150000D02*
X61000000Y26150000D01*
X61000000Y26150000D02*
X61000000Y40150000D01*
X61000000Y40150000D02*
X47000000Y40150000D01*
X47000000Y40150000D02*
X47000000Y26150000D01*
X47000000Y43150000D02*
X61000000Y43150000D01*
X61000000Y43150000D02*
X61000000Y57150000D01*
X61000000Y57150000D02*
X47000000Y57150000D01*
X47000000Y57150000D02*
X47000000Y43150000D01*
X65000000Y2350000D02*
X79000000Y2350000D01*
X79000000Y2350000D02*
X79000000Y16350000D01*
X79000000Y16350000D02*
X65000000Y16350000D01*
X65000000Y16350000D02*
X65000000Y2350000D01*
X65000000Y19350000D02*
X79000000Y19350000D01*
X79000000Y19350000D02*
X79000000Y33350000D01*
X79000000Y33350000D02*
X65000000Y33350000D01*
X65000000Y33350000D02*
X65000000Y19350000D01*
X65000000Y36350000D02*
X79000000Y36350000D01*
X79000000Y36350000D02*
X79000000Y50350000D01*
X79000000Y50350000D02*
X65000000Y50350000D01*
X65000000Y50350000D02*
X65000000Y36350000D01*
X83000000Y-4450000D02*
X97000000Y-4450000D01*
X97000000Y-4450000D02*
X97000000Y9550000D01*
X97000000Y9550000D02*
X83000000Y9550000D01*
X83000000Y9550000D02*
X83000000Y-4450000D01*
X83000000Y12550000D02*
X97000000Y12550000D01*
X97000000Y12550000D02*
X97000000Y26550000D01*
X97000000Y26550000D02*
X83000000Y26550000D01*
X83000000Y26550000D02*
X83000000Y12550000D01*
X83000000Y29550000D02*
X97000000Y29550000D01*
X97000000Y29550000D02*
X97000000Y43550000D01*
X97000000Y43550000D02*
X83000000Y43550000D01*
X83000000Y43550000D02*
X83000000Y29550000D01*
X74320080Y-27118749D02*
X87843042Y-30742216D01*
X87843042Y-30742216D02*
X91466508Y-17219254D01*
X91466508Y-17219254D02*
X77943547Y-13595788D01*
X77943547Y-13595788D02*
X74320080Y-27118749D01*
X91706745Y-31777492D02*
X105229707Y-35400959D01*
X105229707Y-35400959D02*
X108853173Y-21877997D01*
X108853173Y-21877997D02*
X95330212Y-18254531D01*
X95330212Y-18254531D02*
X91706745Y-31777492D01*
X109093410Y-36436235D02*
X122616372Y-40059702D01*
X122616372Y-40059702D02*
X126239838Y-26536740D01*
X126239838Y-26536740D02*
X112716877Y-22913273D01*
X112716877Y-22913273D02*
X109093410Y-36436235D01*
X28050000Y29750000D02*
G75*
G03X28050000Y29750000I-1050000J0D01*
G01*
X28050000Y0D02*
G75*
G03X28050000Y0I-1050000J0D01*
G01*
X82050000Y36550000D02*
G75*
G03X82050000Y36550000I-1050000J0D01*
G01*
X73050000Y-8670000D02*
G75*
G03X73050000Y-8670000I-1050000J0D01*
G01*
X109153958Y-28924179D02*
G75*
G03X109153958Y-28924179I-1050000J0D01*
G01*
M02*

=== paste: top_plate-PasteTop.gbr ===
G04 #@! TF.GenerationSoftware,KiCad,Pcbnew,5.1.5+dfsg1-2build2*
G04 #@! TF.CreationDate,2022-04-19T07:05:37+00:00*
G04 #@! TF.ProjectId,top_plate,746f705f-706c-4617-9465-2e6b69636164,v1.0.0*
G04 #@! TF.SameCoordinates,Original*
G04 #@! TF.FileFunction,Paste,Top*
G04 #@! TF.FilePolarity,Positive*
%FSLAX46Y46*%
G04 Gerber Fmt 4.6, Leading zero omitted, Abs format (unit mm)*
G04 Created by KiCad (PCBNEW 5.1.5+dfsg1-2build2) date 2022-04-19 07:05:37*
%MOMM*%
%LPD*%
G04 APERTURE LIST*
G04 #@! TA.AperFunction,Profile*
%ADD10C,0.150000*%
G04 #@! TD*
G04 APERTURE END LIST*
D10*
X10000000Y-9500000D02*
X26000000Y-9500000D01*
X8000000Y-7500000D02*
X8000000Y41500000D01*
X10000000Y-9500000D02*
G75*
G02X8000000Y-7500000I0J2000000D01*
G01*
X26000000Y43500000D02*
X10000000Y43500000D01*
X8000000Y41500000D02*
G75*
G02X10000000Y43500000I2000000J0D01*
G01*
X44000000Y56250000D02*
X28000000Y56250000D01*
X26000000Y54250000D02*
G75*
G02X28000000Y56250000I2000000J0D01*
G01*
X26000000Y54250000D02*
X26000000Y43500000D01*
X64000000Y52850000D02*
X64000000Y57650000D01*
X62000000Y59650000D02*
G75*
G02X64000000Y57650000I0J-2000000D01*
G01*
X62000000Y59650000D02*
X46000000Y59650000D01*
X44000000Y57650000D02*
G75*
G02X46000000Y59650000I2000000J0D01*
G01*
X44000000Y57650000D02*
X44000000Y56250000D01*
X82000000Y46050000D02*
X82000000Y50850000D01*
X80000000Y52850000D02*
G75*
G02X82000000Y50850000I0J-2000000D01*
G01*
X80000000Y52850000D02*
X64000000Y52850000D01*
X100000000Y-4950000D02*
X100000000Y44050000D01*
X98000000Y46050000D02*
G75*
G02X100000000Y44050000I0J-2000000D01*
G01*
X98000000Y46050000D02*
X82000000Y46050000D01*
X72707107Y-29274745D02*
X122935250Y-42733335D01*
X72707107Y-29274745D02*
G75*
G02X72197860Y-29059141I517638J1931852D01*
G01*
X125384739Y-41319122D02*
G75*
G02X122935250Y-42733335I-1931851J517638D01*
G01*
X125384740Y-41319122D02*
X129267025Y-26830234D01*
X127852812Y-24380745D02*
G75*
G02X129267025Y-26830234I-517638J-1931851D01*
G01*
X100000000Y-4950000D02*
X127852812Y-24380745D01*
X72197860Y-29059141D02*
X26000000Y-9500000D01*
X11000000Y-7000000D02*
X25000000Y-7000000D01*
X25000000Y-7000000D02*
X25000000Y7000000D01*
X25000000Y7000000D02*
X11000000Y7000000D01*
X11000000Y7000000D02*
X11000000Y-7000000D01*
X11000000Y10000000D02*
X25000000Y10000000D01*
X25000000Y10000000D02*
X25000000Y24000000D01*
X25000000Y24000000D02*
X11000000Y24000000D01*
X11000000Y24000000D02*
X11000000Y10000000D01*
X11000000Y27000000D02*
X25000000Y27000000D01*
X25000000Y27000000D02*
X25000000Y41000000D01*
X25000000Y41000000D02*
X11000000Y41000000D01*
X11000000Y41000000D02*
X11000000Y27000000D01*
X29000000Y5750000D02*
X43000000Y5750000D01*
X43000000Y5750000D02*
X43000000Y19750000D01*
X43000000Y19750000D02*
X29000000Y19750000D01*
X29000000Y19750000D02*
X29000000Y5750000D01*
X29000000Y22750000D02*
X43000000Y22750000D01*
X43000000Y22750000D02*
X43000000Y36750000D01*
X43000000Y36750000D02*
X29000000Y36750000D01*
X29000000Y36750000D02*
X29000000Y22750000D01*
X29000000Y39750000D02*
X43000000Y39750000D01*
X43000000Y39750000D02*
X43000000Y53750000D01*
X43000000Y53750000D02*
X29000000Y53750000D01*
X29000000Y53750000D02*
X29000000Y39750000D01*
X47000000Y9150000D02*
X61000000Y9150000D01*
X61000000Y9150000D02*
X61000000Y23150000D01*
X61000000Y23150000D02*
X47000000Y23150000D01*
X47000000Y23150000D02*
X47000000Y9150000D01*
X47000000Y26150000D02*
X61000000Y26150000D01*
X61000000Y26150000D02*
X61000000Y40150000D01*
X61000000Y40150000D02*
X47000000Y40150000D01*
X47000000Y40150000D02*
X47000000Y26150000D01*
X47000000Y43150000D02*
X61000000Y43150000D01*
X61000000Y43150000D02*
X61000000Y57150000D01*
X61000000Y57150000D02*
X47000000Y57150000D01*
X47000000Y57150000D02*
X47000000Y43150000D01*
X65000000Y2350000D02*
X79000000Y2350000D01*
X79000000Y2350000D02*
X79000000Y16350000D01*
X79000000Y16350000D02*
X65000000Y16350000D01*
X65000000Y16350000D02*
X65000000Y2350000D01*
X65000000Y19350000D02*
X79000000Y19350000D01*
X79000000Y19350000D02*
X79000000Y33350000D01*
X79000000Y33350000D02*
X65000000Y33350000D01*
X65000000Y33350000D02*
X65000000Y19350000D01*
X65000000Y36350000D02*
X79000000Y36350000D01*
X79000000Y36350000D02*
X79000000Y50350000D01*
X79000000Y50350000D02*
X65000000Y50350000D01*
X65000000Y50350000D02*
X65000000Y36350000D01*
X83000000Y-4450000D02*
X97000000Y-4450000D01*
X97000000Y-4450000D02*
X97000000Y9550000D01*
X97000000Y9550000D02*
X83000000Y9550000D01*
X83000000Y9550000D02*
X83000000Y-4450000D01*
X83000000Y12550000D02*
X97000000Y12550000D01*
X97000000Y12550000D02*
X97000000Y26550000D01*
X97000000Y26550000D02*
X83000000Y26550000D01*
X83000000Y26550000D02*
X83000000Y12550000D01*
X83000000Y29550000D02*
X97000000Y29550000D01*
X97000000Y29550000D02*
X97000000Y43550000D01*
X97000000Y43550000D02*
X83000000Y43550000D01*
X83000000Y43550000D02*
X83000000Y29550000D01*
X74320080Y-27118749D02*
X87843042Y-30742216D01*
X87843042Y-30742216D02*
X91466508Y-17219254D01*
X91466508Y-17219254D02*
X77943547Y-13595788D01*
X77943547Y-13595788D02*
X74320080Y-27118749D01*
X91706745Y-31777492D02*
X105229707Y-35400959D01*
X105229707Y-35400959D02*
X108853173Y-21877997D01*
X108853173Y-21877997D02*
X95330212Y-18254531D01*
X95330212Y-18254531D02*
X91706745Y-31777492D01*
X109093410Y-36436235D02*
X122616372Y-40059702D01*
X122616372Y-40059702D02*
X126239838Y-26536740D01*
X126239838Y-26536740D02*
X112716877Y-22913273D01*
X112716877Y-22913273D02*
X109093410Y-36436235D01*
X28050000Y29750000D02*
G75*
G03X28050000Y29750000I-1050000J0D01*
G01*
X28050000Y0D02*
G75*
G03X28050000Y0I-1050000J0D01*
G01*
X82050000Y36550000D02*
G75*
G03X82050000Y36550000I-1050000J0D01*
G01*
X73050000Y-8670000D02*
G75*
G03X73050000Y-8670000I-1050000J0D01*
G01*
X109153958Y-28924179D02*
G75*
G03X109153958Y-28924179I-1050000J0D01*
G01*
M02*

=== bottom_silk: top_plate-SilkBottom.gbr ===
G04 #@! TF.GenerationSoftware,KiCad,Pcbnew,5.1.5+dfsg1-2build2*
G04 #@! TF.CreationDate,2022-04-19T07:05:37+00:00*
G04 #@! TF.ProjectId,top_plate,746f705f-706c-4617-9465-2e6b69636164,v1.0.0*
G04 #@! TF.SameCoordinates,Original*
G04 #@! TF.FileFunction,Legend,Bot*
G04 #@! TF.FilePolarity,Positive*
%FSLAX46Y46*%
G04 Gerber Fmt 4.6, Leading zero omitted, Abs format (unit mm)*
G04 Created by KiCad (PCBNEW 5.1.5+dfsg1-2build2) date 2022-04-19 07:05:37*
%MOMM*%
%LPD*%
G04 APERTURE LIST*
G04 #@! TA.AperFunction,Profile*
%ADD10C,0.150000*%
G04 #@! TD*
G04 APERTURE END LIST*
D10*
X10000000Y-9500000D02*
X26000000Y-9500000D01*
X8000000Y-7500000D02*
X8000000Y41500000D01*
X10000000Y-9500000D02*
G75*
G02X8000000Y-7500000I0J2000000D01*
G01*
X26000000Y43500000D02*
X10000000Y43500000D01*
X8000000Y41500000D02*
G75*
G02X10000000Y43500000I2000000J0D01*
G01*
X44000000Y56250000D02*
X28000000Y56250000D01*
X26000000Y54250000D02*
G75*
G02X28000000Y56250000I2000000J0D01*
G01*
X26000000Y54250000D02*
X26000000Y43500000D01*
X64000000Y52850000D02*
X64000000Y57650000D01*
X62000000Y59650000D02*
G75*
G02X64000000Y57650000I0J-2000000D01*
G01*
X62000000Y59650000D02*
X46000000Y59650000D01*
X44000000Y57650000D02*
G75*
G02X46000000Y59650000I2000000J0D01*
G01*
X44000000Y57650000D02*
X44000000Y56250000D01*
X82000000Y46050000D02*
X82000000Y50850000D01*
X80000000Y52850000D02*
G75*
G02X82000000Y50850000I0J-2000000D01*
G01*
X80000000Y52850000D02*
X64000000Y52850000D01*
X100000000Y-4950000D02*
X100000000Y44050000D01*
X98000000Y46050000D02*
G75*
G02X100000000Y44050000I0J-2000000D01*
G01*
X98000000Y46050000D02*
X82000000Y46050000D01*
X72707107Y-29274745D02*
X122935250Y-42733335D01*
X72707107Y-29274745D02*
G75*
G02X72197860Y-29059141I517638J1931852D01*
G01*
X125384739Y-41319122D02*
G75*
G02X122935250Y-42733335I-1931851J517638D01*
G01*
X125384740Y-41319122D02*
X129267025Y-26830234D01*
X127852812Y-24380745D02*
G75*
G02X129267025Y-26830234I-517638J-1931851D01*
G01*
X100000000Y-4950000D02*
X127852812Y-24380745D01*
X72197860Y-29059141D02*
X26000000Y-9500000D01*
X11000000Y-7000000D02*
X25000000Y-7000000D01*
X25000000Y-7000000D02*
X25000000Y7000000D01*
X25000000Y7000000D02*
X11000000Y7000000D01*
X11000000Y7000000D02*
X11000000Y-7000000D01*
X11000000Y10000000D02*
X25000000Y10000000D01*
X25000000Y10000000D02*
X25000000Y24000000D01*
X25000000Y24000000D02*
X11000000Y24000000D01*
X11000000Y24000000D02*
X11000000Y10000000D01*
X11000000Y27000000D02*
X25000000Y27000000D01*
X25000000Y27000000D02*
X25000000Y41000000D01*
X25000000Y41000000D02*
X11000000Y41000000D01*
X11000000Y41000000D02*
X11000000Y27000000D01*
X29000000Y5750000D02*
X43000000Y5750000D01*
X43000000Y5750000D02*
X43000000Y19750000D01*
X43000000Y19750000D02*
X29000000Y19750000D01*
X29000000Y19750000D02*
X29000000Y5750000D01*
X29000000Y22750000D02*
X43000000Y22750000D01*
X43000000Y22750000D02*
X43000000Y36750000D01*
X43000000Y36750000D02*
X29000000Y36750000D01*
X29000000Y36750000D02*
X29000000Y22750000D01*
X29000000Y39750000D02*
X43000000Y39750000D01*
X43000000Y39750000D02*
X43000000Y53750000D01*
X43000000Y53750000D02*
X29000000Y53750000D01*
X29000000Y53750000D02*
X29000000Y39750000D01*
X47000000Y9150000D02*
X61000000Y9150000D01*
X61000000Y9150000D02*
X61000000Y23150000D01*
X61000000Y23150000D02*
X47000000Y23150000D01*
X47000000Y23150000D02*
X47000000Y9150000D01*
X47000000Y26150000D02*
X61000000Y26150000D01*
X61000000Y26150000D02*
X61000000Y40150000D01*
X61000000Y40150000D02*
X47000000Y40150000D01*
X47000000Y40150000D02*
X47000000Y26150000D01*
X47000000Y43150000D02*
X61000000Y43150000D01*
X61000000Y43150000D02*
X61000000Y57150000D01*
X61000000Y57150000D02*
X47000000Y57150000D01*
X47000000Y57150000D02*
X47000000Y43150000D01*
X65000000Y2350000D02*
X79000000Y2350000D01*
X79000000Y2350000D02*
X79000000Y16350000D01*
X79000000Y16350000D02*
X65000000Y16350000D01*
X65000000Y16350000D02*
X65000000Y2350000D01*
X65000000Y19350000D02*
X79000000Y19350000D01*
X79000000Y19350000D02*
X79000000Y33350000D01*
X79000000Y33350000D02*
X65000000Y33350000D01*
X65000000Y33350000D02*
X65000000Y19350000D01*
X65000000Y36350000D02*
X79000000Y36350000D01*
X79000000Y36350000D02*
X79000000Y50350000D01*
X79000000Y50350000D02*
X65000000Y50350000D01*
X65000000Y50350000D02*
X65000000Y36350000D01*
X83000000Y-4450000D02*
X97000000Y-4450000D01*
X97000000Y-4450000D02*
X97000000Y9550000D01*
X97000000Y9550000D02*
X83000000Y9550000D01*
X83000000Y9550000D02*
X83000000Y-4450000D01*
X83000000Y12550000D02*
X97000000Y12550000D01*
X97000000Y12550000D02*
X97000000Y26550000D01*
X97000000Y26550000D02*
X83000000Y26550000D01*
X83000000Y26550000D02*
X83000000Y12550000D01*
X83000000Y29550000D02*
X97000000Y29550000D01*
X97000000Y29550000D02*
X97000000Y43550000D01*
X97000000Y43550000D02*
X83000000Y43550000D01*
X83000000Y43550000D02*
X83000000Y29550000D01*
X74320080Y-27118749D02*
X87843042Y-30742216D01*
X87843042Y-30742216D02*
X91466508Y-17219254D01*
X91466508Y-17219254D02*
X77943547Y-13595788D01*
X77943547Y-13595788D02*
X74320080Y-27118749D01*
X91706745Y-31777492D02*
X105229707Y-35400959D01*
X105229707Y-35400959D02*
X108853173Y-21877997D01*
X108853173Y-21877997D02*
X95330212Y-18254531D01*
X95330212Y-18254531D02*
X91706745Y-31777492D01*
X109093410Y-36436235D02*
X122616372Y-40059702D01*
X122616372Y-40059702D02*
X126239838Y-26536740D01*
X126239838Y-26536740D02*
X112716877Y-22913273D01*
X112716877Y-22913273D02*
X109093410Y-36436235D01*
X28050000Y29750000D02*
G75*
G03X28050000Y29750000I-1050000J0D01*
G01*
X28050000Y0D02*
G75*
G03X28050000Y0I-1050000J0D01*
G01*
X82050000Y36550000D02*
G75*
G03X82050000Y36550000I-1050000J0D01*
G01*
X73050000Y-8670000D02*
G75*
G03X73050000Y-8670000I-1050000J0D01*
G01*
X109153958Y-28924179D02*
G75*
G03X109153958Y-28924179I-1050000J0D01*
G01*
M02*

=== top_silk: top_plate-SilkTop.gbr (8042 bytes, source omitted) ===
